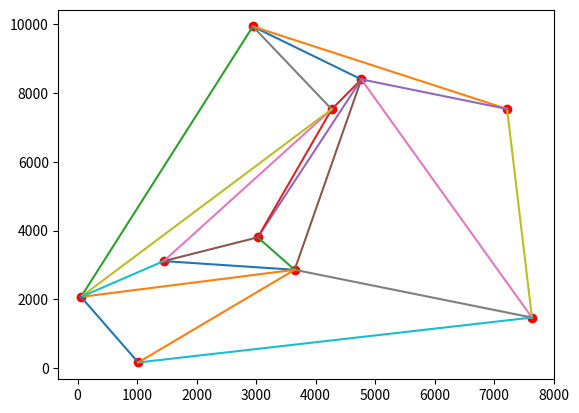

Here is the Python script that generated this plot:
'''
CSCI 446 
Fall 2016
Project 1

@author: Joe DeBruycker
@author: Shriyansh Kothari
@author: Sara Ounissi
'''

import random
import math
from collections import defaultdict
import matplotlib.pyplot as py
import copy



graph = defaultdict(list)
# Represents an undirected graph.  Key is node ID, value is a list of           
# node IDs that share an edge.
# {nodeID: [nodeIDs...]}


colorNode = defaultdict(list)
# Maps node ID to some color value
# {nodeID: 'color'}

colorList = []
listOfColor = []
#Maps vertex number to key value


#Adjacency Matrix
adjacent_matrix = defaultdict(list)

coords = {}
# Maps node ID to a tuple representing Cartesian coordinates
# {nodeID: (x, y)}


distance = defaultdict(list)
# Maps node ID to a list of tuples which represent NodeID and distance 
# {nodeID: [(nodeID, distance)...]}  


def generate_points(n):
    ''' Generates n sets of points randomly scattered on the 
    unit square and stores them as tuples mapped to integer IDs
    '''
    for i in range(n):
        randX = random.randint(1, 10000)
        randY = random.randint(1, 10000)
        v = (float(randX), float(randY))
        coords[i] = v 
        

def calculate_distances():
    ''' Calculates distances between each pair of points,
    storing as a dictionary of lists of tuples, then sorting
    the lists by distance
    '''
    for i in range(len(coords)):
        for j in range(i + 1, len(coords)):
            # Calculate distance from i to j, 
            # store in both distances[i] and distances[j]
            delta_x = coords[i][0] - coords[j][0]
            delta_y = coords[i][1] - coords[j][1]
            d = math.sqrt(pow(delta_x, 2) + pow(delta_y, 2))
            distance[i].append((j, d))
            distance[j].append((i, d)) 
            
    # Sort each list of tuples by distance
    for k, v in distance.items():
        v.sort(key=lambda d: d[1])
        
        
def build_graph():
    ''' Add edges to graph by selecting a random point and adding 
    an edge to the nearest point that doesn't already have an edge
    and such that it will not cross any other edge'''
    lines = []
    # List of existing line segments (edges on graph)
    # [(A, B, C, x1, y1, x2, y2) ...]
    
    available_nodes = list(coords.keys())
    # List of node IDs to check for possible edges
    
    
    # Start main loop - run until no connections available
    while available_nodes:
        # Choose random point from available nodes
        selected_point = random.choice(available_nodes)
        # Boolean to loop until a line is added
        lineAdded = False
        while not lineAdded:
            # If there's no nodes left to check for selected node, remove from 
            # available nodes and exit loop to select a new node
            if not distance[selected_point] :
                available_nodes.remove(selected_point)
                break
            # Get closest point to our chosen point and remove it from dictionary
            # to indicate we have tried to add an edge to it.  
            else : 
                nearest_point = distance[selected_point][0][0]
                distance[selected_point].pop(0)
                
                # if no edge already exists between these points, calculate line equation
                if nearest_point not in graph[selected_point] and selected_point not in graph[nearest_point]:
                    # set coordinates for calculation
                    pt1 = coords[selected_point]
                    pt2 = coords[nearest_point]
                    x1 = pt1[0]
                    y1 = pt1[1]
                    x2 = pt2[0]
                    y2 = pt2[1]
                    
                    #Check if vertical line, might need to handle differently?
                    if x1 == x2:
                        print("Vertical line!")
                        pass
                    # Check if this line will intersect any other edges in graph
                    else:
                        # Calculate values for line Ax + By = C
                        A1 = y2 - y1
                        B1 = x1 - x2
                        C1 = A1 * x1 + B1 * y1
                        # If no edges on graph then no conflict, so add this as first edge
                        if not lines:
                            graph[selected_point].append(nearest_point)
                            lines.append((A1, B1, C1, x1, y1, x2, y2))
                            lineAdded = True
                        # Check all other edges for potential intersection
                        else:
                            intersection_found = False
                            
                            for line in lines:
                                # Retrieve pre-calculated line information
                                A2 = line[0]
                                B2 = line[1]
                                C2 = line[2]
                                x3 = line[3]
                                y3 = line[4]
                                x4 = line[5]
                                y4 = line[6]
                                
                                # Calculate determinant of system
                                det = (A1 * B2) - (A2 * B1)
                                if det == 0:
                                    # edges are parallel
                                    if abs(A1) == abs(A2) and abs(B1) == abs(B2) and abs(C1) == abs(C2):
                                        # edges fall on same line, so check for overlap
                                        if x1 == x3 or x1 == x4 and x2 == x3 or x2 == x4:
                                            # edges are exactly the same
                                            print("Same Line!")
                                            intersection_found = True
                                        elif (x1 > min(x3, x4) and x1 < max(x3, x4)
                                                or x2 > min(x3, x4) and x2 < max(x3, x4)
                                                or x3 > min(x1, x2) and x3 < max(x1, x2)
                                                or x4 > min(x1, x2) and x4 < max(x1, x2)):
                                            # Parallel edges overlap and thus intersect
                                            print("Parallel Overlap!")
                                            intersection_found = True
                                        else:
                                            # Parallel lines don't overlap so we are ok
                                            pass
                                # Calculate point of intersection
                                else:
                                    x = (B2 * C1 - B1 * C2) / det
                                    y = (A1 * C2 - A2 * C1) / det
                                    
                                    # Check if on segment 1
                                    if x > min(x1, x2) and x < max(x1, x2):
                                        if y > min(y1, y2) and y < max(y1, y2):
                                            # Check if on segment 2
                                            if x > min(x3, x4) and x < max(x3, x4):
                                                if y > min(y3, y4) and y < max(y3, y4):
                                                    # this will intersect so move on
                                                    intersection_found = True
                                                    break
                                                
                            # No intersection so add edge and line
                            if not intersection_found:
                                graph[selected_point].append(nearest_point)
                                lines.append((A1, B1, C1, x1, y1, x2, y2))
                                lineAdded = True
                                    


def matrix_creation():
    available_nodes_coloring = list(graph.keys())
    print("Node's to Color " + str(available_nodes_coloring))
    
    '''
    this can go in another function or maybe used by other algorithms.
    This is the block where adjacency matrix is made
    '''
    while available_nodes_coloring:
        random_point = random.choice(available_nodes_coloring)
        '''
        for testing
        print(random_point)
        '''
        for i in range(len(graph)):
            if i == random_point:
                adjacent_matrix[random_point].append(1)
            elif i not in graph[random_point] and random_point not in graph[i]:
                adjacent_matrix[random_point].append(0)
            else:
                adjacent_matrix[random_point].append(1)
        available_nodes_coloring.remove(random_point)   
    print(adjacent_matrix.items())
    BackTracking()
    

def BackTracking():
    #This needs to be asked during graph point generation
    numberOfColors = 4
    for i in range(numberOfColors):
        listOfColor.append(i)
    numberOfVertices = len(adjacent_matrix)
    tempColorList = copy.deepcopy(listOfColor)
    nodeNumber = 0
    print("Temp Color List " + str(tempColorList))
    while nodeNumber < len(adjacent_matrix):
        print("Node selected " + str(nodeNumber))
        for colors in range(len(listOfColor)):
            randomColor = tempColorList[random.randrange(len(tempColorList))]
            print("Color selected is " + str(randomColor))
            if checkAndAssignColor(nodeNumber, numberOfVertices, randomColor):
                colorNode[nodeNumber].append(randomColor)
                print("Temp Color List 2 " + str(tempColorList))
                print("Test this " + str(colorNode.items()))
                tempColorList = copy.deepcopy(listOfColor)
                print("Temp Color List 3 " + str(tempColorList))
                nodeNumber = nodeNumber + 1
                break

            else:
                tempColorList.remove(randomColor)
                print("Temp Color List 4 " + str(tempColorList))
                if colors + 1 == len(listOfColor):
                    print("Back Track")
                    nodeNumber = nodeNumber - 1
                    colorToDelete = colorNode.get(nodeNumber)
                    print(colorToDelete)
                    tempColorList = copy.deepcopy(listOfColor)
                    tempColorList.remove(colorToDelete)
                    colorNode.pop(nodeNumber)
                    print("<><><><><><><>" + str(tempColorList))
                    print("Node" + str(nodeNumber))
                    
            
    print (colorNode.items())                
   
def checkAndAssignColor(nodeNumber,totalVertices, colorNumber):
    for i in range(totalVertices):
      
        if adjacent_matrix[nodeNumber][i] == 1:
            if colorNumber in colorNode[i]:
                return False
        
    return True 
'''
        OldMethod
        if adjacent_matrix[nodeNumber][i] == 1:
            if not colorList:
                return True
            else:
                lengthOfColorArray = len(colorList)
                print(lengthOfColorArray)
                if i >= lengthOfColorArray:
                    pass
                else:
                    if colorNumber == colorList[i]:
                        return False
                        '''        
                

                              
def plot_graph():
    print(coords)
    xval = []
    yval = []
    for i in range(len(coords)):
        xval.append(coords[i][0])
        yval.append(coords[i][1])
    py.plot(xval, yval, 'or')
    
    
    
    for pt, edges in graph.items():
        for pt2 in edges:
            xval = [coords[pt][0], coords[pt2][0]]
            yval = [coords[pt][1], coords[pt2][1]]
            py.plot(xval, yval)
    
    py.show()
    
    
def unit_tests():
    for i in range(1000):
        generate_points(3)
        calculate_distances()
        build_graph()
        x = 0
        for node, edges in graph.items():
            x += len(edges)
        
        if x != 3:
            print("Num Edges: " + str(x))
            print("Error")
            
            
def run_experiment():
    generate_points(10)
    #for key, value in coords.items():
    #    print(key, value)
        
    calculate_distances()
    #print(distance)
    
    
    build_graph()
    #for key, value in graph.items():
    #print("Node " + str(key) + " connected to nodes: " + str(value))
    matrix_creation()
    plot_graph()
    
            

    
        
def main():
    run_experiment()
    #unit_tests()
    
    
if __name__ == '__main__':
    main()
